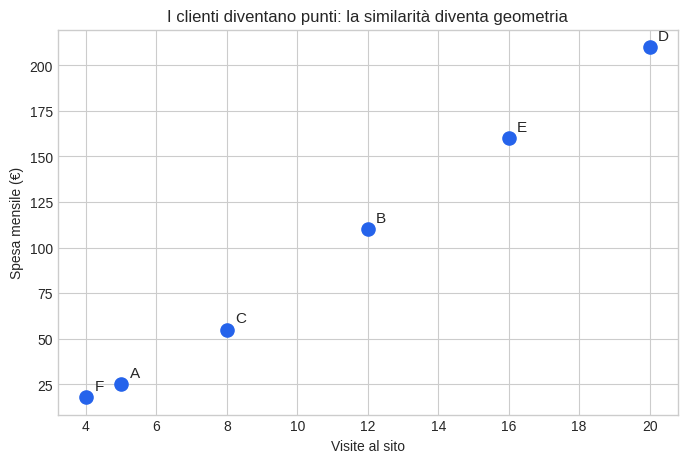
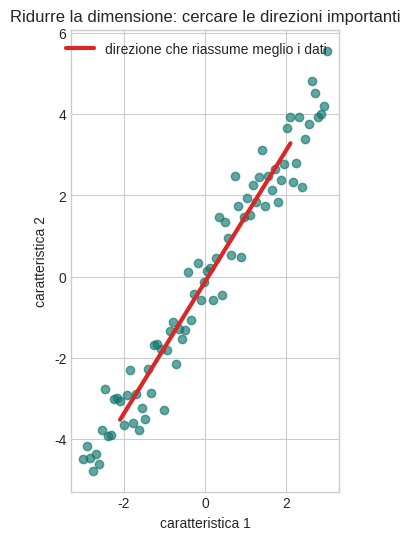
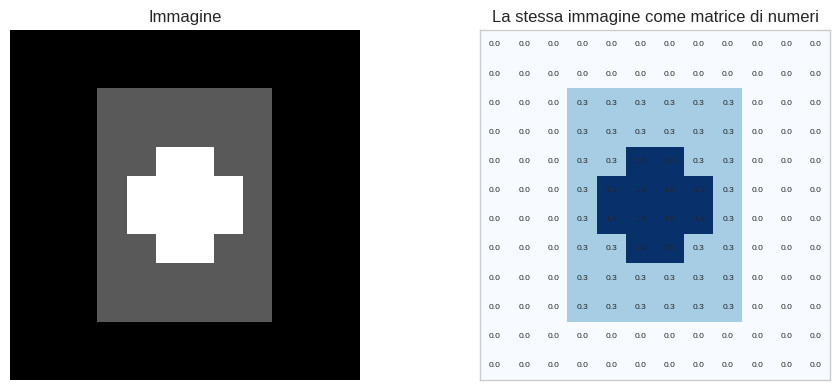

The matplotlib source for these figures, in order:
import numpy as np
import pandas as pd
import matplotlib.pyplot as plt

plt.style.use("seaborn-v0_8-whitegrid")

clienti = pd.DataFrame({
    "visite": [5, 12, 8, 20, 16, 4],
    "tempo_medio_min": [2.1, 5.4, 3.2, 8.1, 6.7, 1.8],
    "spesa_euro": [25, 110, 55, 210, 160, 18],
    "acquisti": [1, 4, 2, 7, 5, 1]
}, index=["Cliente A", "Cliente B", "Cliente C", "Cliente D", "Cliente E", "Cliente F"])

clienti

X = clienti.to_numpy()

print("Dimensione della matrice:", X.shape)
print("Numero di clienti:", X.shape[0])
print("Numero di caratteristiche per cliente:", X.shape[1])

fig, ax = plt.subplots(figsize=(8, 5))
ax.scatter(clienti["visite"], clienti["spesa_euro"], s=90, color="#2563eb")

for nome, riga in clienti.iterrows():
    ax.annotate(nome[-1], (riga["visite"], riga["spesa_euro"]),
                xytext=(6, 5), textcoords="offset points", fontsize=11)

ax.set_xlabel("Visite al sito")
ax.set_ylabel("Spesa mensile (€)")
ax.set_title("I clienti diventano punti: la similarità diventa geometria")
plt.show()

# Un semplice modello dimostrativo: i coefficienti sono fissati solo per mostrare
# come un prodotto matrice-vettore produca tutte le previsioni insieme.
caratteristiche = clienti[["visite", "tempo_medio_min", "acquisti"]].to_numpy()
X_modello = np.column_stack([np.ones(len(clienti)), caratteristiche])
pesi = np.array([2.0, 1.2, 3.0, 22.0])

spesa_prevista = X_modello @ pesi

pd.DataFrame({
    "spesa_reale": clienti["spesa_euro"],
    "spesa_prevista": np.round(spesa_prevista, 1)
})

rng = np.random.default_rng(7)
x = np.linspace(-3, 3, 80)
y = 1.5 * x + rng.normal(0, 0.7, size=x.size)
dati = np.column_stack([x, y])

# Prima direzione principale, calcolata qui solo per visualizzarne il significato.
dati_centrati = dati - dati.mean(axis=0)
_, _, Vt = np.linalg.svd(dati_centrati, full_matrices=False)
direzione = Vt[0]
t = np.array([-4, 4])
retta = dati.mean(axis=0) + np.outer(t, direzione)

fig, ax = plt.subplots(figsize=(7, 6))
ax.scatter(dati[:, 0], dati[:, 1], alpha=0.65, color="#0f766e")
ax.plot(retta[:, 0], retta[:, 1], color="#dc2626", linewidth=3,
        label="direzione che riassume meglio i dati")
ax.set_xlabel("caratteristica 1")
ax.set_ylabel("caratteristica 2")
ax.set_title("Ridurre la dimensione: cercare le direzioni importanti")
ax.legend()
ax.set_aspect("equal", adjustable="box")
plt.show()

# Una piccola immagine artificiale 12 x 12.
immagine = np.zeros((12, 12))
immagine[2:10, 3:9] = 0.35
immagine[4:8, 5:7] = 1.0
immagine[5:7, 4:8] = 1.0

fig, axes = plt.subplots(1, 2, figsize=(10, 4))
axes[0].imshow(immagine, cmap="gray", vmin=0, vmax=1)
axes[0].set_title("Immagine")
axes[0].axis("off")

axes[1].imshow(immagine, cmap="Blues", vmin=0, vmax=1)
axes[1].set_title("La stessa immagine come matrice di numeri")
for i in range(immagine.shape[0]):
    for j in range(immagine.shape[1]):
        axes[1].text(j, i, f"{immagine[i, j]:.1f}", ha="center", va="center", fontsize=6)
axes[1].set_xticks([])
axes[1].set_yticks([])
plt.tight_layout()
plt.show()
